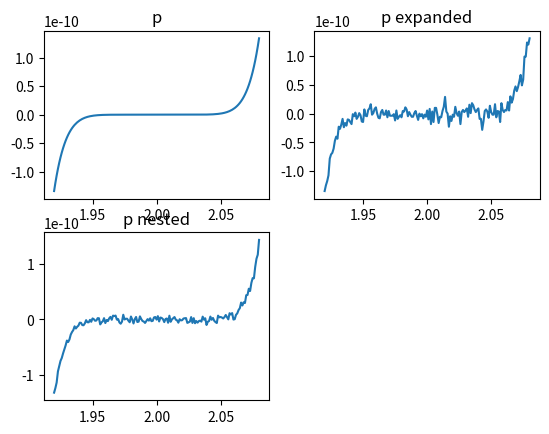

Here is the Python script that generated this plot:
import matplotlib.pyplot as plt
import numpy as np

x = np.arange(1.920,2.080,0.001)
p = (x-2)**9
p_exp = x**9 - 18*x**8 + 144*x**7 - 672*x**6 + 2016*x**5 - 4032*x**4 + 5376*x**3 - 4608*x**2 + 2304*x - 512
p_nest = ((((((((x-18)*x+144)*x-672)*x+2016)*x-4032)*x+5376)*x-4608)*x+2304)*x-512

plt.figure(1)

plt.subplot(221)
plt.title('p')
plt.plot(x,p)

plt.subplot(222)
plt.title('p expanded')
plt.plot(x,p_exp)

plt.subplot(223)
plt.title('p nested')
plt.plot(x,p_nest)


plt.show()

